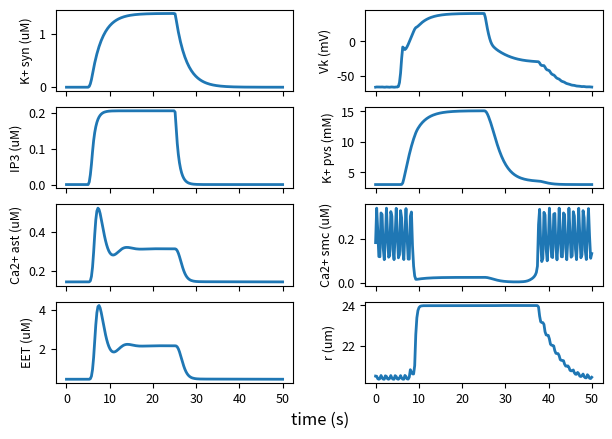
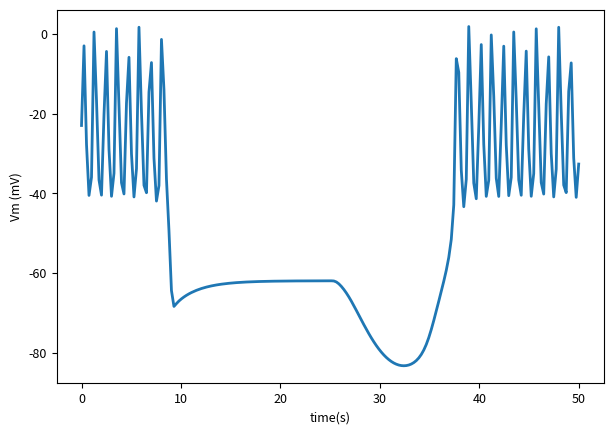

Source code (Python) for these figures, in order:
# -*- coding: utf-8 -*-
"""
Spyder Editor
This is a temporary script file.
"""

import numpy as np
from scipy.integrate import odeint, ode
from scipy.interpolate import interp1d
import matplotlib.pylab as plt
import sys


# Units
s = 1
cm = 1e-2
um = 1e-4*cm
mM = 1e-3
uM = 1e-3 * mM
nM = 1e-6 * mM
C = 1
A = C/s
V = 1
mV = 1e-3 * V
F = C/V
pF = 1e-12 * F
S = A/V
pS = 1e-12 * S
dyn = 1
mmHg = 1333.22 * dyn/cm**2


# Parameter
JSigKkNa = 0.6 * mM/s
KKoa = 1.5 * mM
rh = 4.8 * uM
kdeg = 1.25 * 1/s
KG = 8.82
delta = 0.001235
beta = 0.0244
Jmax = 2880 * uM/s
Ki = 0.03 * uM
Kact = 0.17 * uM
Vmax = 20 * uM/s
Kp = 0.24 * uM
Pl = 5.2 * uM/s
calcium_er = 400 * uM # value from Bennet et al.
Castr = 40 * pF
gamma = 1970 * mV/uM
gtrpv = 200 * pS
vtrpv = 6 * mV
kon = 2 * 1/(uM*s)
Kinh = 0.1 * uM
tautrpv = 0.9 * 1/s
eps12 = 0.16
kappa = 0.04
gammacai = 0.2 * uM
gammacae = 0.2 * mM
v1trpv = 120 * mV
v2trpv = 13 * mV
Veet = 72 * 1/s
calcium_a_min = 0.1 * uM
keet = 7.1 * 1/s
psibk = 2.664 * 1/s
v4bk = 14.5 * mV
v5bk = 8 * mV
v6bk = -15 * mV
eetshift = 2 * mV/uM
Ca3bk = 400 * nM
Ca4bk = 150 * nM
gbk = 225.6 * pS
vbk = -95 * mV
gleak = 78.54 * pS
vleak = -70 * mV
Csmc = 19.635 * pF
gkir0 = 145 * pS
vkir1 = 57 * mV
vkir2 = 130 * mV
VRpa = 3.2e-5
VRps = 0.1
gca = 157 * pS
vca = 80 * mV
v2 = 25 * mV
dp = 60 * mmHg
Rdecay = 1 * 1/s
potassium_p_min = 3 * mM
Cadecay = 0.5 * 1/s
calcium_p_min = 2000 * uM
alphakir = 1020 * s
av1 = 18 * mV
av2 = 10.8 * mV
betakir = 26.9 * s
bv1 = 18 * mV
bv2 = 0.06 * mV
gl = 62.832 * pS
vl = -70 * mV
gk = 251.33 * pS
vk = -80 * mV
phin = 2.664
Ca3 = 400 * nM
Ca4 = 150 * nM
v4 = 14.5 * mV
v5 = 8 * mV
v6 = -15 * mV
tau = 0.2 * dyn/cm
Kd = 1000 * nM
Bt = 10000 * nM
alpha = 4.3987e15 * nM/C
kca = 1.3568e2 * 1/s
we = 0.9
x0 = 188.5 * um
x1 = 1.2
x2 = 0.13
x3 = 2.24425
x4 = 0.711816
x5 = 0.8
x6 = 0.01
x7 = 0.32133758
x8 = 0.88977
x9 = 0.0090463
sigma0h = 3e6 * dyn/cm**2
u1 = 41.76
u2 = 4.73958e-2
u3 = 5.83999e-2
wm = 0.7
kpsi = 3.3
Cam = 500 * nM
psim = 0.3
q = 3
y0 = 0.928
y1 = 0.639
y2 = 0.35
y3 = 0.78847
y4 = 0.8
sigmay0h = 2.6e6 * dyn/cm**2
vref = 0.24
Caref = 510 * nM
ad = 0.28125
bd = 5
cd = 0.03
dd = 1.3
Sx = 40000 * um**2
Ax = 502.65 * um**2


def nvu(t, y, Jrho_IN, x_rel):
    potassium_s = y[0]
    ip3 = y[1]
    calcium_a = y[2]
    h = y[3]
    ss = y[4]
    eet = y[5]
    nbk = y[6]
    Vk = y[7]
    potassium_p = y[8]
    calcium_p = y[9]
    k = y[10]
    Vm = y[11]
    n = y[12]
    x = y[13]
    calcium_smc = y[14]
    omega = y[15]
    yy = y[16]
    

    # Synaptic space
    JSigK = JSigKkNa * potassium_s/(potassium_s + KKoa)
    JKss = interp1d(Jrho_IN[:,0], Jrho_IN[:,1], bounds_error=False, fill_value=0)
    potassium_s_dt = (JKss(t) - JSigK)
    
    
    # Astrocytic space
    rhos = interp1d(Jrho_IN[:,0], Jrho_IN[:,2], bounds_error=False, fill_value=0)
    G = (rhos(t) + delta)/(KG + rhos(t) + delta)
    ip3_dt = rh*G - kdeg*ip3
    Jip3 = Jmax * (ip3/(ip3+Ki) * calcium_a/(calcium_a+Kact) * h)**3 *\
        (1 - calcium_a/calcium_er)
    Jpump = Vmax * calcium_a**2 / (calcium_a**2 + Kp**2)
    Jleak = Pl * (1 - calcium_a/calcium_er)
    Itrpv = gtrpv * ss * (Vk - vtrpv)
    Jtrpv = -Itrpv/(Castr*gamma)
    calcium_a_dt = beta * (Jip3 - Jpump + Jleak + Jtrpv)
    h_dt = kon * (Kinh - (calcium_a + Kinh) * h)
    tauca = tautrpv / (calcium_p/uM)
    eps = (x - x_rel)/x_rel
    Hca = calcium_a/gammacai + calcium_p/gammacae
    sinf = (1/(1 + np.exp(-(eps-eps12)/kappa))) * (1/(1+Hca) *\
        (Hca + np.tanh((Vk - v1trpv)/v2trpv)))
    ss_dt = 1/tauca * (sinf - ss)
    eet_dt = Veet * (calcium_a - calcium_a_min) - keet*eet
    v3bk = -(v5bk/2) * np.tanh((calcium_a-Ca3bk)/Ca4bk) + v6bk
    phibk = psibk * np.cosh((Vk-v3bk)/(2*v4bk))
    ninf = 0.5 * (1 + np.tanh((Vk + eetshift*eet - v3bk)/v4bk))
    nbk_dt = phibk * (ninf - nbk)
    Ibk = gbk * nbk * (Vk - vbk)
    Ileak = gleak * (Vk - vleak)
    Isigk = -JSigK * Castr * gamma
    Vk_dt = 1/Castr * (-Isigk - Ibk - Ileak - Itrpv)
    
    
    # Perivascular space
    Jbk = Ibk/(Castr*gamma)
    gkir = gkir0 * np.sqrt(potassium_p/mM)
    vkir = vkir1 * np.log10(potassium_p/mM) - vkir2
    Ikir = gkir * k * (Vm - vkir)
    Jkir = Ikir/(Csmc*gamma)
    potassium_p_dt = Jbk/VRpa + Jkir/VRps - Rdecay * (potassium_p -\
        potassium_p_min)
    v1 = (-17.4-(12*(dp/mmHg)/200))*mV
    minf = 0.5 * (1 + np.tanh((Vm-v1)/v2))
    Ica = gca * minf * (Vm - vca)
    Jca = Ica/(Csmc*gamma)
    calcium_p_dt = -Jtrpv - Jca - Cadecay * (calcium_p - calcium_p_min)
    
    
    # Ion currents
    alphak = alphakir / (1 + np.exp((Vm - vkir + av1)/av2))
    betak = betakir * np.exp(bv2/mV * (Vm - vkir + bv1)/mV)
    tauk = 1/(alphak+betak)
    kinf = alphak/(alphak+betak)
    k_dt = 1/tauk * (kinf - k)
    Il = gl * (Vm - vl)
    Ik = gk * n * (Vm - vk)
    Vm_dt = (1/Csmc) * (-Il - Ik - Ica - Ikir)
    v3 = -(v5/2) * np.tanh((calcium_smc-Ca3)/Ca4) + v6
    lamn = phin * np.cosh(0.5*(Vm-v3)/v4)
    ninf = 0.5 * (1 + np.tanh((Vm-v3)/v4))
    n_dt = lamn * (ninf - n)
    
    # Vessel SMC calcium
    rho_smc = (Kd+calcium_smc)**2/((Kd+calcium_smc)**2 + Kd*Bt)
    calcium_smc_dt = -rho_smc * (alpha*Ica + kca*calcium_smc)
    
    
    # Vessel mechanics
    fdp = 0.5 * dp * (x/np.pi - Ax/x) * um
    xd = x/x0
    sigmax = x3*(1 + np.tanh((xd-x1)/x2)) + x4*(xd-x5) - x8*(x6/(xd-x7))**2 - x9
    fx = we*Sx*sigmax*sigma0h
    yd = yy/x0
    ud = xd-yd
    sigmau = u2 * np.exp(u1*ud) - u3
    fu = wm*Sx*sigmau*sigma0h
    x_dt = 1/tau * (fdp - fx - fu)
    psi = calcium_smc**q/(Cam**q+calcium_smc**q)
    omega_dt = kpsi * (psi/(psim+psi) - omega)
    psiref = Caref**q/(Cam**q+Caref**q)
    omega_ref = psiref/(psim + psiref)
    sigmay0 = sigmay0h * omega/omega_ref
    sy = (y1/(yd+y2))**y4
    sigmay = sigmay0/sigma0h * (np.exp(-(yd-y0)**2/(2*sy**2)) - y3)/(1-y3)
    cond = sigmau/sigmay
    if cond < 1:
        ycond = -vref * (psi/psiref) * ad * (1-cond)/(ad+cond)
    else:
        ycond = cd*(np.exp(bd * (cond-dd)) - np.exp(bd * (1-dd)))
    yy_dt = x0*ycond
    
    return [potassium_s_dt, ip3_dt, calcium_a_dt, h_dt, ss_dt, eet_dt, nbk_dt,
            Vk_dt, potassium_p_dt, calcium_p_dt, k_dt, Vm_dt, n_dt, x_dt,
            calcium_smc_dt, omega_dt, yy_dt]


def init():
    potassium_s = 2.92655044308714e-8
    ip3 = 5.37611796987610e-10
    calcium_a = 1.47220569018281e-07
    h = 0.404507631346124
    ss = 0.0161921297424289
    eet = 4.78801348065449e-07
    nbk = 6.24930194169376e-5
    Vk = -0.0814061063457068
    potassium_p = 0.00353809145071707
    calcium_p = 4.60269585230500e-06
    k = 8.01125818473096e-09
    Vm = 8.33004194103223e-05
    n = 0.283859572906570
    x = 2*np.pi*20*um
    calcium_smc = 3.41385670857693e-07
    omega = 0.536911672725179
    yy = 0.000115089683436595
    return [potassium_s, ip3, calcium_a, h, ss, eet, nbk, Vk, potassium_p,
            calcium_p, k, Vm, n, x, calcium_smc, omega, yy]
    
    
def K_glut_release(t1, t2):
    sizeJrho = 1600
    sec = sizeJrho/(t2-t1)
    Max_neural_Kplus = 0.55*uM/s
    Max_neural_glut = 0.5
    Jrho_IN = np.zeros((sizeJrho,3))
    Jrho_IN[:,0] = np.linspace(t1, t2, sizeJrho)
    it1 = int(5.0*sec)
    it2 = int(sec)
    it3 = int(19*sec)
    it4 = int(0.25*sec)
    pos = it1
    Jrho_IN[pos+1:pos+it2+1,1] = Max_neural_Kplus * np.linspace(0, 1, it2)
    Jrho_IN[pos+1:pos+it2+1,2] = Max_neural_glut * np.linspace(0, 1, it2)
    pos += it2
    Jrho_IN[pos+1:pos+it3+1,1] = Max_neural_Kplus * np.ones(it3)
    Jrho_IN[pos+1:pos+it3+1,2] = Max_neural_glut * np.ones(it3)
    pos += it3
    Jrho_IN[pos+1:pos+it4+1,1] = Max_neural_Kplus * np.linspace(1, 0, it4)
    Jrho_IN[pos+1:pos+it4+1,2] = Max_neural_glut * np.linspace(1, 0, it4)
    return Jrho_IN
    
    
def main(fig_dims):
    y0 = init()
    x_rel = y0[13]
    integrator = "lsoda"
    atol = 1e-7
    rtol = 1e-7

    # Equilibration
    t1 = -20
    t2 = 0
    n = 100
    Jrho_IN = np.zeros((n,3))
    Jrho_IN[:,0] = np.linspace(t1, t2, n)
    t = np.linspace(t1, t2, n)    
    ode15s = ode(nvu)
    ode15s.set_f_params(Jrho_IN, x_rel)
    ode15s.set_integrator(integrator, atol=atol, rtol=rtol)
    ode15s.set_initial_value(y0, t=t1)
    nt = len(t)
    sol = np.zeros([nt, len(y0)])
    sol[0,:] = y0
    for i in range(1,nt):
        if ode15s.successful():
            sol[i,:] = ode15s.integrate(t[i])
    y0 = sol[-1,:]    

    
    # Simulation
    t1 = 0
    t2 = 50 
    Jrho_IN = K_glut_release(t1, t2)
    t = np.linspace(t1, t2, 200)    
    ode15s = ode(nvu)
    ode15s.set_f_params(Jrho_IN, x_rel)
    ode15s.set_integrator(integrator, atol=atol, rtol=rtol)
    ode15s.set_initial_value(y0, t=t1)
    nt = len(t)
    sol = np.zeros([nt, len(y0)])
    sol[0,:] = y0
    for i in range(1,nt):
        if ode15s.successful():
            sol[i,:] = ode15s.integrate(t[i])  
    
    # Plot Figure 5 in Witthoft2012
    f, axarr = plt.subplots(4, 2)
    f.set_size_inches(fig_dims[0], h=fig_dims[1])
    # left side
    axarr[0, 0].plot(t, sol[:,0]/uM, label="", lw=2)
    axarr[0, 0].set_ylabel("K+ syn (uM)")
    axarr[1, 0].plot(t, sol[:,1]/uM, label="", lw=2)
    axarr[1, 0].set_ylabel("IP3 (uM)")
    axarr[2, 0].plot(t, sol[:,2]/uM, label="", lw=2)
    axarr[2, 0].set_ylabel("Ca2+ ast (uM)")
    axarr[3, 0].plot(t, sol[:,5]/uM, label="", lw=2)
    axarr[3, 0].set_ylabel("EET (uM)")
    # right side
    axarr[0, 1].plot(t, sol[:,7]/mV, label="", lw=2)
    axarr[0, 1].set_ylabel("Vk (mV)")
    axarr[1, 1].plot(t, sol[:,8]/mM, label="", lw=2)
    axarr[1, 1].set_ylabel("K+ pvs (mM)")
    axarr[2, 1].plot(t, sol[:,14]/uM, label="", lw=2)
    axarr[2, 1].set_ylabel("Ca2+ smc (uM)")
    axarr[3, 1].plot(t, sol[:,13]/(2*np.pi*um), label="", lw=2)
    axarr[3, 1].set_ylabel("r (um)")
    f.suptitle("time (s)", y=0.05)
    # Fine-tune figure; hide x ticks for top plots
    plt.setp([a.get_xticklabels() for a in axarr[0,:]], visible=False)
    plt.setp([a.get_xticklabels() for a in axarr[1,:]], visible=False)
    plt.setp([a.get_xticklabels() for a in axarr[2,:]], visible=False)
    # Fine-tune figure; make subplots farther from each other.
    f.subplots_adjust(wspace=0.3, hspace=0.2)
#    plt.savefig('figures/nvu.png', dpi=600, bbox_inches='tight')
    plt.show()

    # plot astrocytic currents, Figure S.2 in Witthoft2013
    fig = plt.figure(figsize=fig_dims)
    plt.plot(t, sol[:,11]/mV, label="", lw=2)
    plt.ylabel("Vm (mV)")
    plt.xlabel("time(s)")
    plt.show()
    
    
    
if __name__ == "__main__":
    np.seterr(over='ignore')

    plt.rcParams['axes.labelsize'] = 9
    plt.rcParams['xtick.labelsize'] = 9
    plt.rcParams['ytick.labelsize'] = 9
    plt.rcParams['legend.fontsize'] = 9
    plt.rcParams['font.family'] = 'sans-serif'
    plt.rcParams['font.serif'] = ['Arial']
    
    WIDTH = 510  # the number latex snp.pits out
    FACTOR = 1.0  # the fraction of the width you'd like the figure to occupy
    fig_width_pt  = WIDTH * FACTOR
    inches_per_pt = 1.0 / 72.27
    golden_ratio  = (np.sqrt(5) - 1.0) / 1.8  # because it looks good
    fig_width_in  = fig_width_pt * inches_per_pt  # figure width in inches
    fig_height_in = fig_width_in * golden_ratio   # figure height in inches
    fig_dims    = [fig_width_in, fig_height_in] # fig dims as a list
    
    main(fig_dims)
